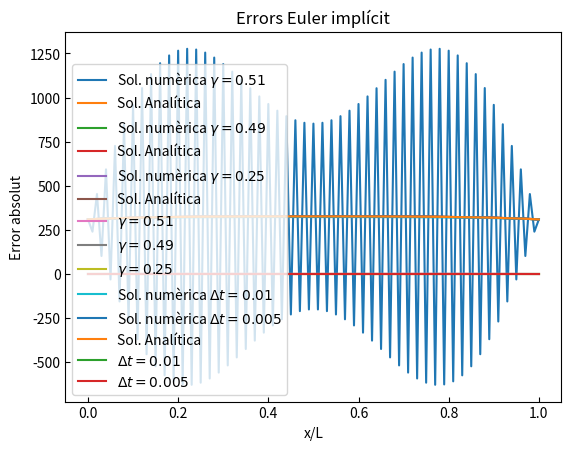

Write Python code to recreate this figure.
# -*- coding: utf-8 -*-
"""
Created on Thu Nov 28 16:08:18 2024

[redacted]
"""

# -*- coding: utf-8 -*-
"""
Created on Tue Nov 26 08:48:19 2024

[redacted]
"""

import numpy as np
import matplotlib.pyplot as plt



# Dades---------
T_c=36.5+273.15 #temperatura inicial i de contorn al cos
t_a = 0.025
P_ext=944000
k=0.56
l_0=0.02
T_0=P_ext*(l_0**2)/k #674

#SOLUCIÓ ANALÍTICA----------------------------
N_fourier= int(np.power(10,4))
def T_anal(x,t):
    sumatori= sum( (4*(1-np.exp(-((2*n-1)**2)*(np.pi**2)*t))*np.sin((2*n-1)*np.pi*x)) / ((2*n-1)*np.pi)**3 for n in range(1,N_fourier))
    
    return (T_c/T_0)+((sumatori))

x_dib=np.linspace(0,1,101)


# SOLUCIONS NUMÈRIQUES-----------------------------------------------------
#Nº punts maiats espaial
N=101

#Increments en x
Dx = 1/(101-1) #delta_x= 0.01

#EULER EXPLÍCIT --------------------------------

#j va de 1 a 101
# n comença al 1

#Gamma = deltat/(deltax)^2
gamma=[0.51,0.49,0.25]


sol_exp=[]
error_exp_list= []

for g in gamma:
  p_x=101
  Dt=g*(Dx**2)
  p_t=int(t_a/(Dt))+1

  Texp=np.zeros((p_x,p_t))


  Texp[0, :] = T_c/T_0   # CC: T(t,0)=T_c
  Texp[-1, :] = T_c/T_0  # CC: T(t,1)=T_c
  Texp[:,0] = T_c/T_0    # CI: T(0,x)=T_c


  for n in range(0,p_t-1,1): #itera sobre el temps
    for j in range(1,100,1): #itera sobre la posicio
         Texp[j,n+1]= g*(Texp[j+1,n]-2*Texp[j,n]+Texp[j-1,n]) + g*(Dx**2) + Texp[j,n]

  sol_exp.append((Texp[:,-1], g))


for i in range(3):
    
    plt.title("Euler explícit")
    plt.tick_params(axis='both', direction='in')
    plt.xlabel('x/L')
    plt.ylabel('T(x,ta)')
    plt.plot(x_dib, (sol_exp[i][0])*T_0, label=f"Sol. numèrica $\\gamma = {sol_exp[i][1]}$")
    plt.plot(x_dib, (T_anal(x_dib,t_a))*T_0, label="Sol. Analítica")

    plt.legend()
    plt.show()
    
    #Càlcul d'errors-----------
    error_exp=np.abs(sol_exp[i][0]-T_anal(x_dib,t_a))
    error_exp_list.append(error_exp)

#Plot error-----------------
plt.title("Errors Euler explícit")
plt.tick_params(axis='both', direction='in')
plt.xlabel("x/L")
plt.ylabel("Error absolut")
for j in range(3):
    plt.plot(x_dib,error_exp_list[j], label=f"$\\gamma = {sol_exp[j][1]}$")
 
plt.legend()
plt.show()


import numpy as np

# Parámetros
Dx = 0.01
Dt = [Dx, 0.5 * Dx]

sol_imp = []
error_imp_list=[]

for t in Dt:
    p_x = 101
    p_t = int(round(t_a / t)) + 1
    gamma = t / (Dx ** 2)

    # Inicializar matriz de temperaturas
    Timp = np.zeros((p_x, p_t))
    Timp[0, :] = T_c/T_0   # CC: T(t,0) = T_c
    Timp[-1, :] = T_c / T_0 # CC: T(t,1) = T_c
    Timp[:, 0] = T_c / T_0  # CI: T(0,x) = T_c

    # Iterar en el tiempo resolviendo sistemas tridiagonales
    for n in range(1, p_t):
        # Matriz tridiagonal y vector independiente
        A = np.zeros((p_x, p_x))
        b = np.zeros(p_x)

        # Rellenar matriz A y vector b
        for j in range(1, p_x - 1):
            A[j, j - 1] = -gamma
            A[j, j] = 1 + 2 * gamma
            A[j, j + 1] = -gamma
            b[j] = Timp[j, n - 1] + t  # Incluye término Δt

        # Condiciones de contorno
        A[0, 0] = A[-1, -1] = 1
        b[0] = b[-1] = T_c/T_0

        # Resolver sistema
        Timp[:, n] = np.linalg.solve(A, b)

    # Guardar resultados en 
    sol_imp.append((Timp[:, -1], t))


for i in range(2):
    
    plt.title("Euler implícit")
    plt.tick_params(axis='both', direction='in')
    plt.xlabel('x/L')
    plt.ylabel('T(x,ta)')
    plt.plot(x_dib, (sol_imp[i][0])*T_0, label=f"Sol. numèrica $\\Delta t= {sol_imp[i][1]}$")

    #Càlcul d'errors-----------
    error_imp=np.abs((sol_imp[i][0])-(T_anal(x_dib,t_a)))
    error_imp_list.append(error_imp)
    

plt.plot(x_dib, (T_anal(x_dib,t_a))*T_0, label="Sol. Analítica")
plt.legend()
plt.show()


#Plot error-----------------
plt.title("Errors Euler implícit")
plt.xlabel("x/L")
plt.ylabel("Error absolut")
for j in range(2):
    plt.plot(x_dib,error_imp_list[j], label=f"$\\Delta t= {sol_imp[j][1]}$")


plt.legend()
plt.show()